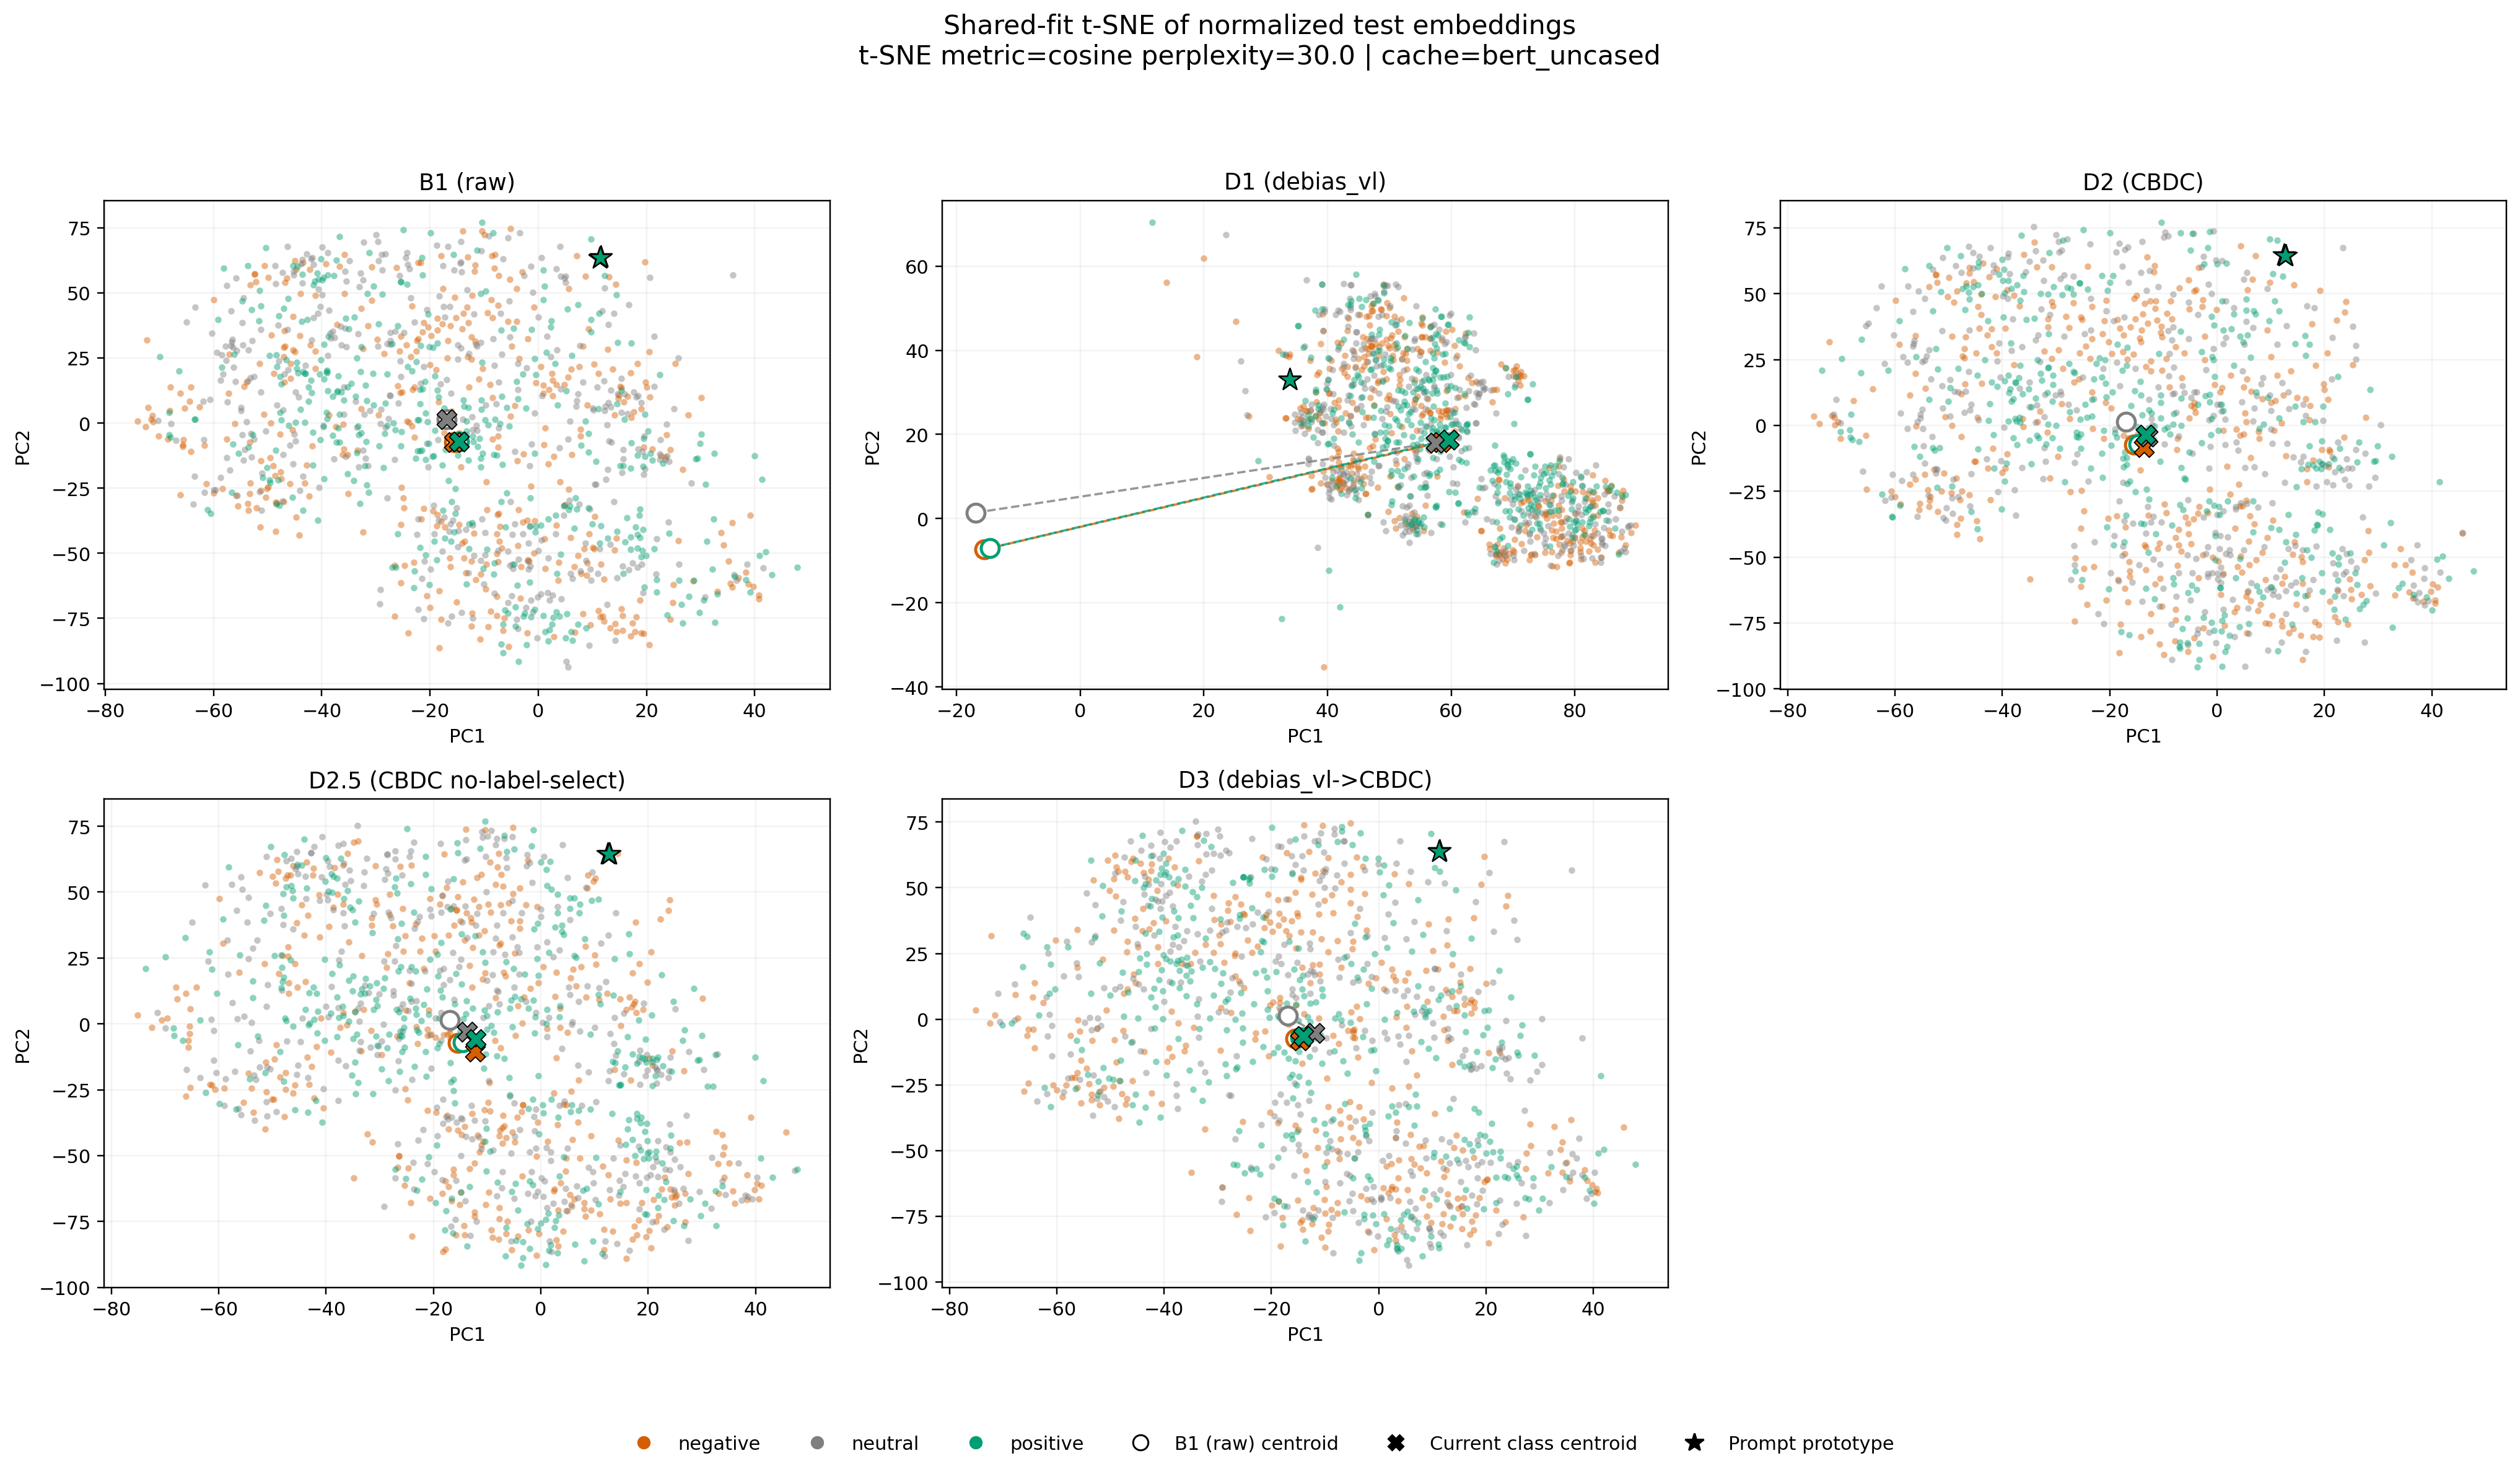

Data behind this chart, as committed beside it:
condition, kind, label, sample_index, pc1, pc2
B1 (raw), sample, positive, 0, 17.03, -43.76
B1 (raw), sample, neutral, 1, -4.874, -66.32
B1 (raw), sample, neutral, 2, 5.186, -91.47
B1 (raw), sample, negative, 3, 9.026, -53.75
B1 (raw), sample, negative, 4, -7.288, -34.78
B1 (raw), sample, negative, 5, 16.48, 10.29
B1 (raw), sample, positive, 6, -6.509, -77.19
B1 (raw), sample, negative, 7, -17.57, 51.68
B1 (raw), sample, negative, 8, 9.011, 6.836
B1 (raw), sample, neutral, 9, -28.25, 64.88
B1 (raw), sample, neutral, 10, -51.01, -19.21
B1 (raw), sample, negative, 11, -48.46, -41.5
B1 (raw), sample, neutral, 12, -57.71, 24
B1 (raw), sample, neutral, 13, -1.852, -56.04
B1 (raw), sample, negative, 14, 7.885, -57.71
B1 (raw), sample, neutral, 15, 16.7, 45.39
B1 (raw), sample, neutral, 16, -57.43, 8.09
B1 (raw), sample, positive, 17, -30.57, 19.13
B1 (raw), sample, neutral, 18, 15.39, 4.094
B1 (raw), sample, positive, 19, -36.69, 71.71
B1 (raw), sample, negative, 20, 18.98, -80.48
B1 (raw), sample, neutral, 21, -43.05, 22.25
B1 (raw), sample, neutral, 22, -59.58, -25.61
B1 (raw), sample, negative, 23, -4.353, 6.689
B1 (raw), sample, negative, 24, -35.25, -12.21
B1 (raw), sample, neutral, 25, -56.47, 32.12
B1 (raw), sample, positive, 26, 21.82, -60.17
B1 (raw), sample, neutral, 27, -6.73, 26.35
B1 (raw), sample, negative, 28, -25.55, 11.62
B1 (raw), sample, negative, 29, -22.9, -5.332
B1 (raw), sample, positive, 30, -21.78, 29.82
B1 (raw), sample, positive, 31, -15.33, -25.18
B1 (raw), sample, neutral, 32, 0.03394, 40.64
B1 (raw), sample, positive, 33, 18.78, -43.93
B1 (raw), sample, negative, 34, -11.76, 58.31
B1 (raw), sample, negative, 35, 19.47, -9.146
B1 (raw), sample, negative, 36, -13.11, 44.52
B1 (raw), sample, positive, 37, -20.2, -7.82
B1 (raw), sample, neutral, 38, 23.7, -0.5484
B1 (raw), sample, neutral, 39, -63.76, -31.11
B1 (raw), sample, negative, 40, 19.65, 61.97
B1 (raw), sample, positive, 41, -19.09, -2.826
B1 (raw), sample, negative, 42, -53.63, -30.83
B1 (raw), sample, positive, 43, -26.75, 0.01489
B1 (raw), sample, negative, 44, -5.452, -85.84
B1 (raw), sample, positive, 45, -25.93, 37.44
B1 (raw), sample, positive, 46, -12.78, -38.77
B1 (raw), sample, neutral, 47, 20.62, 55.81
B1 (raw), sample, positive, 48, -49.6, 26
B1 (raw), sample, neutral, 49, -38.93, 25.9
B1 (raw), sample, positive, 50, -27, 30.41
B1 (raw), sample, positive, 51, -19.42, 29.06
B1 (raw), sample, negative, 52, 5.598, 51.52
B1 (raw), sample, negative, 53, 0.94, 14.42
B1 (raw), sample, positive, 54, 18.27, -42.68
B1 (raw), sample, neutral, 55, -58.48, 26.19
B1 (raw), sample, neutral, 56, -0.6223, 3.738
B1 (raw), sample, positive, 57, 39.19, -64.93
B1 (raw), sample, neutral, 58, 24.17, -14.75
B1 (raw), sample, negative, 59, -49.87, -24.41
... 5,973 more rows
